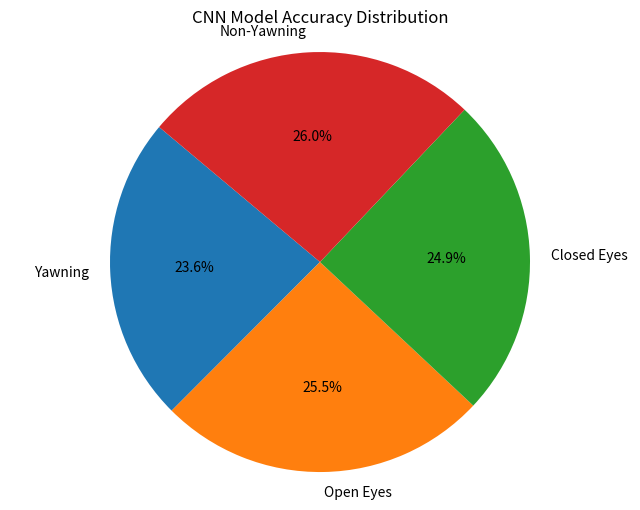

Reproduce this figure in Python.
import matplotlib.pyplot as plt

# Data for CNN Model
labels = ['Yawning', 'Open Eyes', 'Closed Eyes', 'Non-Yawning']
sizes = [85.6, 92.4, 90.2, 94.1]

# Create the pie chart
plt.figure(figsize=(8, 6))  # Adjust size as needed
plt.pie(sizes, labels=labels, autopct='%1.1f%%', startangle=140)
plt.title('CNN Model Accuracy Distribution')
plt.axis('equal')  # Equal aspect ratio ensures that pie is drawn as a circle.
plt.show()
